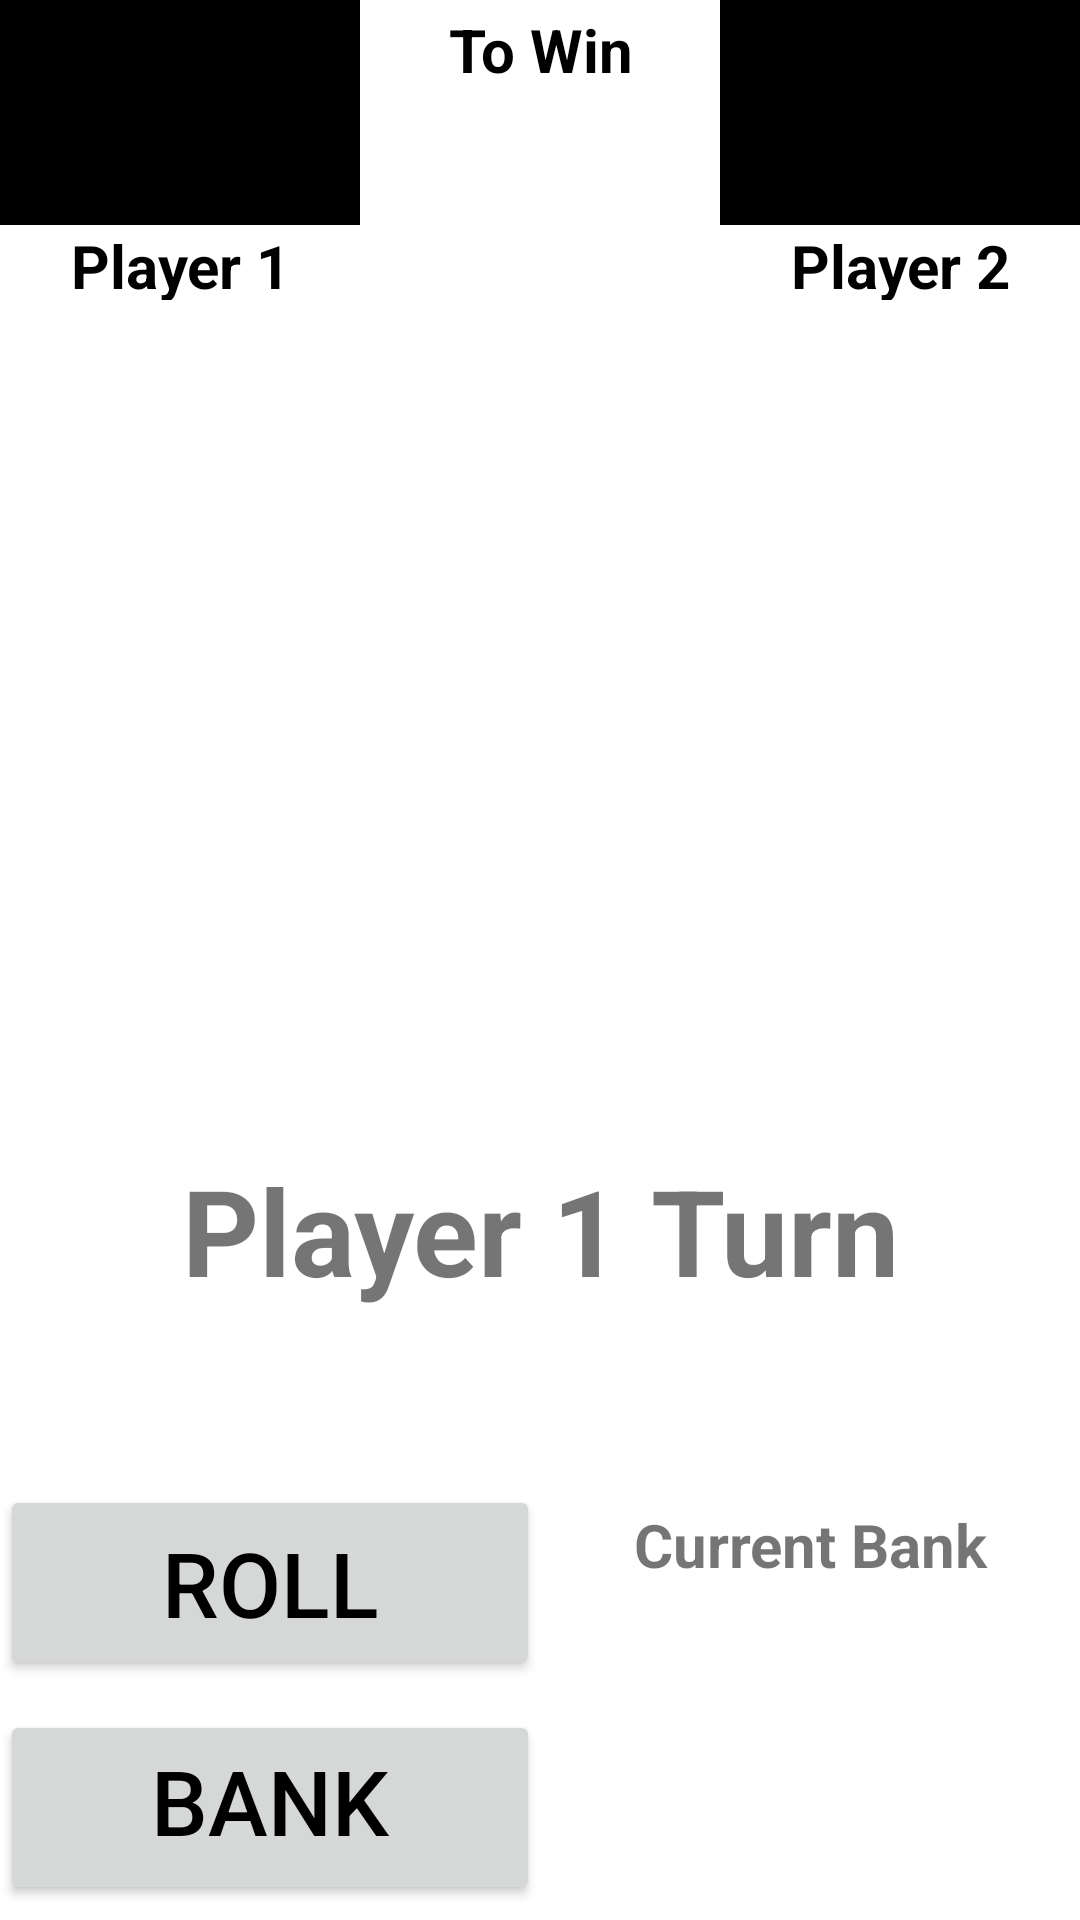

Layout XML and referenced resources for this Android screen:
<!-- AndroidManifest.xml: application theme Theme.BareHW2 -->
<!-- res/layout/activity_game_play.xml -->
<?xml version="1.0" encoding="utf-8"?>
<androidx.constraintlayout.widget.ConstraintLayout xmlns:android="http://schemas.android.com/apk/res/android"
    xmlns:app="http://schemas.android.com/apk/res-auto"
    xmlns:tools="http://schemas.android.com/tools"
    android:layout_width="match_parent"
    android:layout_height="match_parent"
    tools:context=".gamePlay">

    <LinearLayout
        android:id="@+id/linearLayout3"
        android:layout_width="match_parent"
        android:layout_height="100dp"
        android:gravity="fill"
        app:layout_constraintEnd_toEndOf="parent"
        app:layout_constraintStart_toStartOf="parent"
        app:layout_constraintTop_toTopOf="parent">

        <LinearLayout
            android:layout_width="0dp"
            android:layout_height="match_parent"
            android:layout_weight="1"
            android:orientation="vertical">

            <TextView
                android:id="@+id/player1ScoreDisplay"
                android:layout_width="match_parent"
                android:layout_height="0dp"
                android:layout_weight="3"

                android:background="@color/black"
                android:gravity="center"
                android:text=""
                android:textAlignment="center"
                android:textColor="@color/white"

                android:textSize="30sp"
                android:textStyle="bold"

                app:layout_constraintStart_toStartOf="parent"
                app:layout_constraintTop_toTopOf="parent" />

            <TextView
                android:layout_width="match_parent"
                android:layout_height="0dp"
                android:layout_weight="1"

                android:gravity="center"
                android:text="@string/player1"
                android:textAlignment="center"
                android:textColor="@color/black"
                android:textSize="20sp"

                android:textStyle="bold" />

        </LinearLayout>

        <LinearLayout
            android:layout_width="0dp"
            android:layout_height="match_parent"
            android:layout_weight="1"
            android:orientation="vertical"
            android:background="@color/white">

            <TextView
                android:layout_width="match_parent"
                android:layout_height="0dp"
                android:layout_weight="1"

                android:text="To Win"
                android:textColor="@color/black"
                android:gravity="center"
                android:textAlignment="center"
                android:textSize="20sp"
                android:textStyle="bold" />
            <TextView
                android:id="@+id/txtToWin"
                android:layout_width="match_parent"
                android:layout_height="0dp"
                android:layout_weight="2"

                android:textColor="@color/black"
                android:gravity="center"
                android:textAlignment="center"
                android:textSize="25sp"
                android:textStyle="bold" />

        </LinearLayout>

        <LinearLayout
            android:layout_width="0dp"
            android:layout_height="match_parent"
            android:layout_weight="1"
            android:orientation="vertical">

            <TextView
                android:id="@+id/player2ScoreDisplay"
                android:layout_width="match_parent"
                android:layout_height="0dp"
                android:layout_weight="3"

                android:background="@color/black"
                android:gravity="center"
                android:text=""
                android:textAlignment="center"
                android:textColor="@color/white"

                android:textSize="30sp"
                android:textStyle="bold"

                app:layout_constraintStart_toStartOf="parent"
                app:layout_constraintTop_toTopOf="parent" />

            <TextView
                android:layout_width="match_parent"
                android:layout_height="0dp"
                android:layout_weight="1"

                android:gravity="center"
                android:text="@string/player2"
                android:textAlignment="center"
                android:textColor="@color/black"
                android:textSize="20sp"

                android:textStyle="bold" />

        </LinearLayout>

    </LinearLayout>

    <ImageView
        android:id="@+id/diceView"
        android:layout_width="300dp"
        android:layout_height="200dp"

        android:layout_margin="5dp"
        android:layout_marginTop="92dp"
        android:rotation="15"
        android:src="@drawable/dice6"
        app:layout_constraintBottom_toTopOf="@+id/linearLayout4"
        app:layout_constraintEnd_toEndOf="parent"
        app:layout_constraintHorizontal_bias="0.495"
        app:layout_constraintStart_toStartOf="parent"
        app:layout_constraintTop_toBottomOf="@+id/linearLayout3"
        app:layout_constraintVertical_bias="0.137" />

    <TextView
        android:id="@+id/infoDisplay"
        android:layout_width="match_parent"
        android:layout_height="100dp"
        android:text="Player 1 Turn"

        android:textAlignment="center"
        android:gravity="center"
        android:textSize="40sp"
        android:textStyle="bold"

        app:layout_constraintBottom_toTopOf="@+id/linearLayout4"
        app:layout_constraintTop_toBottomOf="@+id/diceView"
        tools:layout_editor_absoluteX="46dp" />

    <LinearLayout
        android:id="@+id/linearLayout4"
        android:layout_width="match_parent"
        android:layout_height="150dp"
        android:gravity="center"
        app:layout_constraintBottom_toBottomOf="parent">

        <LinearLayout
            android:layout_width="0dp"
            android:layout_height="match_parent"
            android:layout_weight="1"
            android:gravity="center"
            android:orientation="vertical"
            app:layout_constraintBottom_toBottomOf="parent"
            app:layout_constraintEnd_toEndOf="parent"
            app:layout_constraintStart_toStartOf="parent">

            <Button
                android:id="@+id/btnRoll"
                android:layout_width="match_parent"
                android:layout_height="0dp"
                android:layout_marginVertical="5dp"
                android:layout_weight="1"

                android:gravity="center"
                android:text="@string/roll"
                android:textAlignment="center"
                android:textColor="@color/black"
                android:textSize="30sp" />

            <Button
                android:id="@+id/btnBank"
                android:layout_width="match_parent"
                android:layout_height="0dp"
                android:layout_marginVertical="5dp"
                android:layout_weight="1"

                android:gravity="center"
                android:text="@string/bank"
                android:textAlignment="center"
                android:textColor="@color/black"
                android:textSize="30sp" />

        </LinearLayout>

        <LinearLayout
            android:layout_width="0dp"
            android:layout_height="match_parent"
            android:layout_weight="1"
            android:orientation="vertical">

            <TextView
                android:layout_width="match_parent"
                android:layout_height="0dp"
                android:layout_weight="1"
                android:gravity="center"

                android:text="@string/currentBank"
                android:textAlignment="center"
                android:textSize="20sp"
                android:textStyle="bold" />

            <TextView
                android:id="@+id/txtBank"
                android:layout_width="match_parent"
                android:layout_height="0dp"
                android:layout_weight="2"
                android:gravity="center"

                android:textAlignment="center"
                android:textSize="35sp"
                android:textStyle="bold" />

        </LinearLayout>


    </LinearLayout>


</androidx.constraintlayout.widget.ConstraintLayout>
<!-- resources referenced by this layout -->
<resources>
  <color name="black">#FF000000</color>
  <color name="white">#FFFFFFFF</color>
  <string name="bank">Bank Score</string>
  <string name="currentBank">Current Bank</string>
  <string name="player1">Player 1</string>
  <string name="player2">Player 2</string>
  <string name="roll">Roll</string>
  <style name="Theme.BareHW2" parent="Theme.MaterialComponents.DayNight.DarkActionBar">
          
          <item name="colorPrimary">@color/main</item>
          <item name="colorPrimaryVariant">@color/darkMain</item>
          <item name="colorOnPrimary">@color/white</item>
          
          <item name="colorSecondary">@color/offset</item>
          <item name="colorSecondaryVariant">@color/teal_700</item>
          <item name="colorOnSecondary">@color/black</item>
          
          <item name="android:statusBarColor" tools:targetApi="l">?attr/colorPrimaryVariant</item>
          
      </style>
  <color name="main">#67A9DD</color>
  <color name="darkMain">#1C4E75</color>
  <color name="offset">#EF6630</color>
  <color name="teal_700">#FF018786</color>
</resources>
